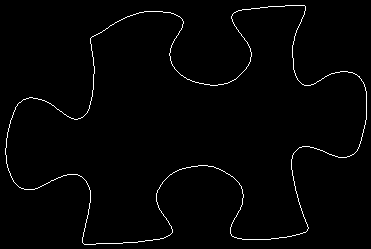

Source data for this figure (header and first rows):
91, 37
92, 36
93, 36
94, 35
95, 35
96, 34
97, 34
98, 33
99, 33
100, 32
101, 32
102, 31
103, 30
104, 30
105, 29
106, 28
107, 28
108, 27
109, 26
110, 25
111, 25
112, 24
113, 24
114, 23
115, 22
116, 22
117, 21
118, 21
119, 20
120, 20
121, 19
122, 19
123, 18
124, 18
125, 17
126, 17
127, 16
128, 16
129, 16
130, 15
131, 15
132, 15
133, 14
134, 14
135, 14
136, 13
137, 13
138, 13
139, 12
140, 12
141, 12
142, 12
143, 12
144, 11
145, 11
146, 11
147, 11
148, 11
149, 11
150, 11
151, 11
... 1,329 more rows
